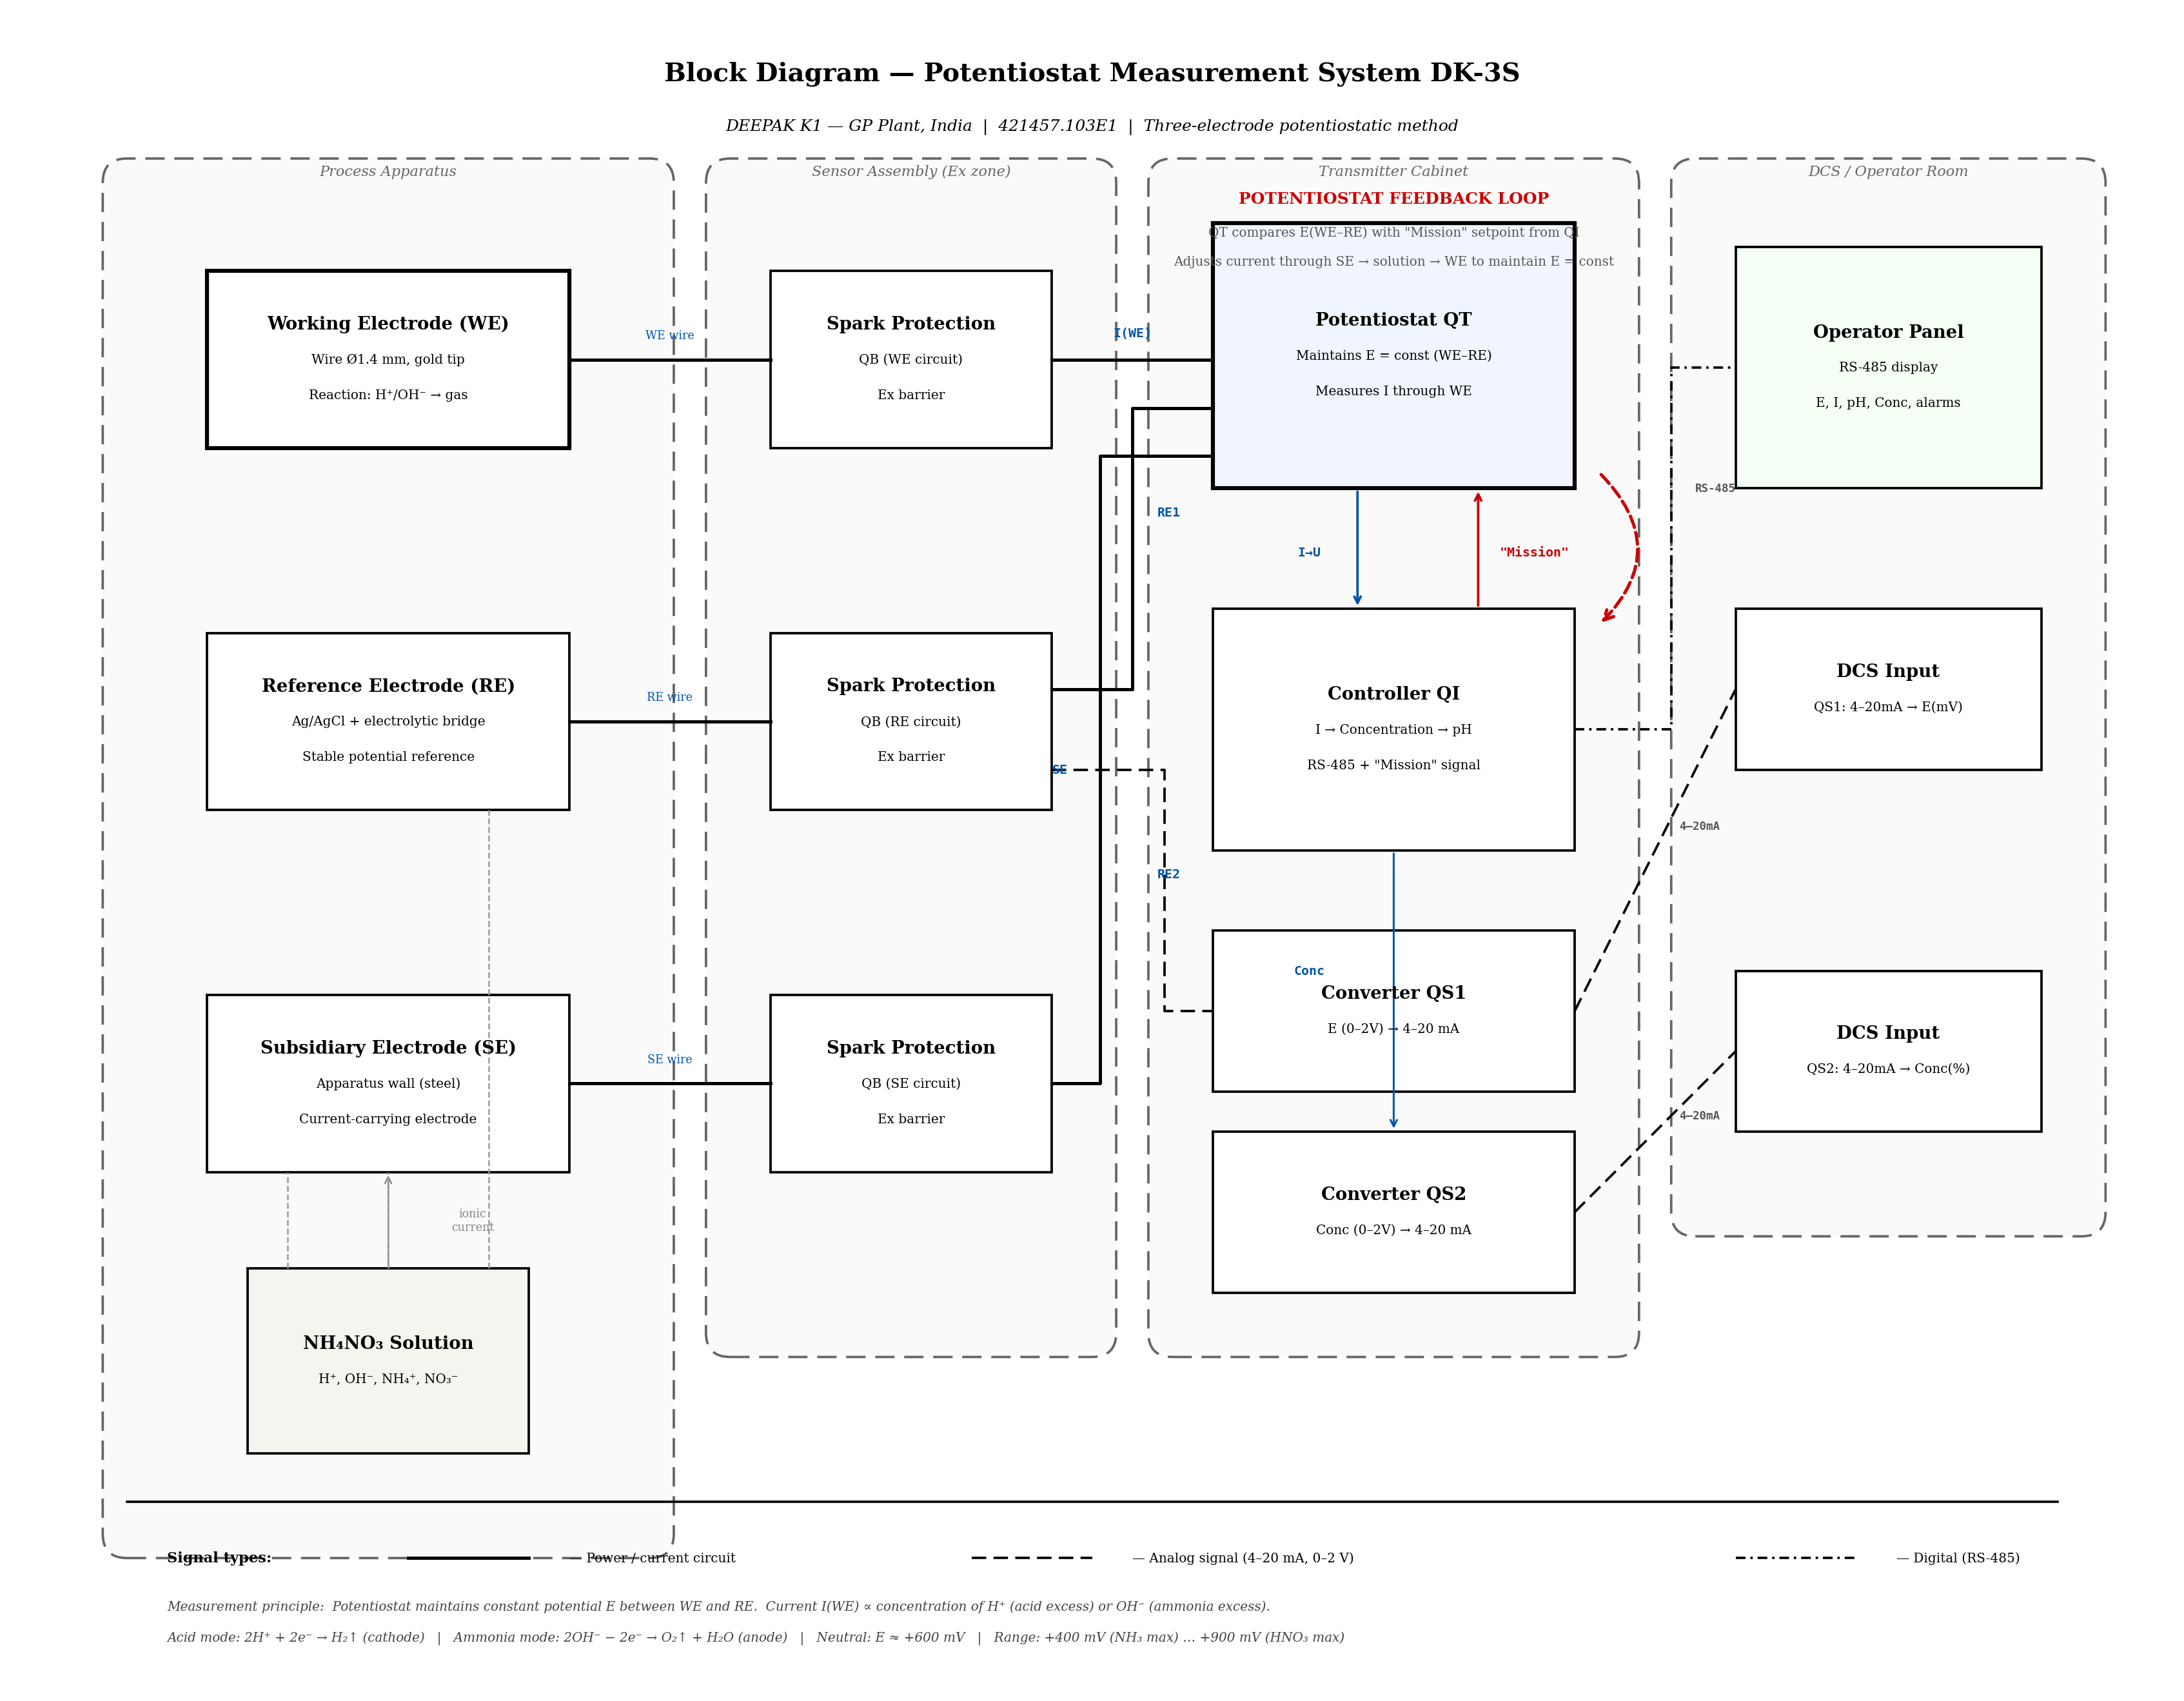

Write the Python code that produced this figure.
"""
Block Diagram — Potentiostat System DK-3S
DEEPAK K1 — GP Plant, India  |  421457.103E1

Shows the complete signal flow:
  Sensor DK-3S (3 electrodes) → Spark protection QB →
  Potentiostat QT → Controller QI → RS-485 / 4-20mA → DCS

Style: matching K1 Technical Description Fig.5 (clean B&W technical drawing)
"""
import matplotlib
matplotlib.use('Agg')
import matplotlib.pyplot as plt
import matplotlib.patches as mpatches

# ── Matplotlib setup ─────────────────────────────────────────────
fig, ax = plt.subplots(1, 1, figsize=(24, 18))
ax.set_xlim(-1, 25)
ax.set_ylim(-1.5, 18.5)
ax.set_aspect('equal')
ax.axis('off')

# ── Fonts ────────────────────────────────────────────────────────
FT = {'family': 'serif', 'weight': 'bold', 'size': 16}
FB = {'family': 'serif', 'weight': 'bold', 'size': 11}
FL = {'family': 'serif', 'size': 9}
FS = {'family': 'serif', 'size': 8}
FM = {'family': 'monospace', 'weight': 'bold', 'size': 10}
FC = {'family': 'monospace', 'weight': 'bold', 'size': 9}

# ── Colors ───────────────────────────────────────────────────────
BG = '#FFFFFF'
BLK = '#000000'
ZN = '#666666'
ACC = '#0055AA'
RED = '#CC0000'
GRN = '#006600'
fig.patch.set_facecolor(BG)


# ═══════════════════════════════════════════════════════════════════
# HELPERS
# ═══════════════════════════════════════════════════════════════════

def box(x, y, w, h, line1, line2='', line3='', bold=False, fill='#FFFFFF',
        ec=BLK):
    lw = 2.5 if bold else 1.5
    r = mpatches.FancyBboxPatch(
        (x, y), w, h, boxstyle="square,pad=0",
        linewidth=lw, edgecolor=ec, facecolor=fill, zorder=3)
    ax.add_patch(r)
    lines = [l for l in (line1, line2, line3) if l]
    n = len(lines)
    for i, l in enumerate(lines):
        yy = y + h/2 + (n-1)*0.22 - i*0.44
        f = FB if i == 0 else FS
        ax.text(x + w/2, yy, l, fontdict=f, ha='center', va='center',
                zorder=4)


def zone(x, y, w, h, label):
    z = mpatches.FancyBboxPatch(
        (x, y), w, h, boxstyle="round,pad=0.3",
        linewidth=1.5, edgecolor=ZN, facecolor='#FAFAFA',
        linestyle=(0, (8, 4)))
    ax.add_patch(z)
    ax.text(x + w/2, y + h + 0.05, label,
            fontdict={**FL, 'style': 'italic'},
            ha='center', va='bottom', color=ZN,
            bbox=dict(boxstyle='square,pad=0.15', facecolor='#FAFAFA',
                      edgecolor='none'))


def arrow(x1, y1, x2, y2, style='->', color=BLK, lw=1.5, ls='-'):
    ax.annotate('', xy=(x2, y2), xytext=(x1, y1),
                arrowprops=dict(arrowstyle=style, color=color, lw=lw,
                                linestyle=ls), zorder=3)


def wire(pts, color=BLK, lw=1.5, ls='-'):
    xs = [p[0] for p in pts]
    ys = [p[1] for p in pts]
    ax.plot(xs, ys, color=color, lw=lw, ls=ls, zorder=3)


def label(x, y, txt, f=FS, color=BLK, ha='center', va='center',
          bg=None, bec=None):
    kw = dict(fontdict=f, ha=ha, va=va, color=color, zorder=5)
    if bg:
        kw['bbox'] = dict(boxstyle='round,pad=0.2', facecolor=bg,
                          edgecolor=bec or color, linewidth=1)
    ax.text(x, y, txt, **kw)


def signal_label(x, y, name, desc=''):
    ax.text(x, y, name, fontdict={**FC, 'size': 8},
            ha='center', va='bottom', color=ACC, zorder=5)
    if desc:
        ax.text(x, y - 0.18, desc, fontdict={**FS, 'size': 7},
                ha='center', va='top', color='#555', zorder=5)


# ═══════════════════════════════════════════════════════════════════
# TITLE
# ═══════════════════════════════════════════════════════════════════

ax.text(12, 18.0,
        'Block Diagram \u2014 Potentiostat Measurement System DK-3S',
        fontdict=FT, ha='center', va='bottom')
ax.text(12, 17.6,
        'DEEPAK K1 \u2014 GP Plant, India  |  421457.103E1  |  '
        'Three-electrode potentiostatic method',
        fontdict={**FL, 'size': 10, 'style': 'italic'},
        ha='center', va='top')


# ═══════════════════════════════════════════════════════════════════
# ZONES
# ═══════════════════════════════════════════════════════════════════

# Zone: Process apparatus
zone(0, 0, 6.5, 16.8, 'Process Apparatus')

# Zone: Sensor assembly
zone(7.5, 2.5, 4.5, 14.3, 'Sensor Assembly (Ex zone)')

# Zone: Transmitter cabinet
zone(13.0, 2.5, 5.5, 14.3, 'Transmitter Cabinet')

# Zone: DCS / Operator
zone(19.5, 4.0, 4.8, 12.8, 'DCS / Operator Room')


# ═══════════════════════════════════════════════════════════════════
# PROCESS APPARATUS — Three electrodes
# ═══════════════════════════════════════════════════════════════════

# Working electrode
box(1.0, 13.5, 4.5, 2.2,
    'Working Electrode (WE)',
    'Wire \u00d81.4 mm, gold tip',
    'Reaction: H\u207a/OH\u207b \u2192 gas',
    bold=True)

# Reference electrode
box(1.0, 9.0, 4.5, 2.2,
    'Reference Electrode (RE)',
    'Ag/AgCl + electrolytic bridge',
    'Stable potential reference')

# Subsidiary electrode (wall)
box(1.0, 4.5, 4.5, 2.2,
    'Subsidiary Electrode (SE)',
    'Apparatus wall (steel)',
    'Current-carrying electrode')

# Solution
box(1.5, 1.0, 3.5, 2.3,
    'NH\u2084NO\u2083 Solution',
    'H\u207a, OH\u207b, NH\u2084\u207a, NO\u2083\u207b',
    fill='#F5F5F0')

# Ionic current arrows (solution → WE)
arrow(3.25, 3.3, 3.25, 4.5, color='#888', lw=1, ls='--')
label(4.3, 3.9, 'ionic\ncurrent', f={**FS, 'size': 7}, color='#888')

# Connect solution to electrodes
wire([(3.25, 3.3), (3.25, 4.5)], color='#999', lw=1, ls='--')
wire([(2.0, 3.3), (2.0, 4.5)], color='#999', lw=1, ls='--')
wire([(4.5, 3.3), (4.5, 9.0)], color='#999', lw=1, ls='--')


# ═══════════════════════════════════════════════════════════════════
# SENSOR ASSEMBLY — Spark protection
# ═══════════════════════════════════════════════════════════════════

# Spark protection QB1 (for WE signal)
box(8.0, 13.5, 3.5, 2.2,
    'Spark Protection',
    'QB (WE circuit)',
    'Ex barrier')

# Spark protection QB2 (for RE signal)
box(8.0, 9.0, 3.5, 2.2,
    'Spark Protection',
    'QB (RE circuit)',
    'Ex barrier')

# Spark protection QB3 (for SE circuit)
box(8.0, 4.5, 3.5, 2.2,
    'Spark Protection',
    'QB (SE circuit)',
    'Ex barrier')

# Wires: Electrodes → Spark protection
wire([(5.5, 14.6), (8.0, 14.6)], lw=2)
label(6.75, 14.9, 'WE wire', f={**FS, 'size': 7}, color=ACC)

wire([(5.5, 10.1), (8.0, 10.1)], lw=2)
label(6.75, 10.4, 'RE wire', f={**FS, 'size': 7}, color=ACC)

wire([(5.5, 5.6), (8.0, 5.6)], lw=2)
label(6.75, 5.9, 'SE wire', f={**FS, 'size': 7}, color=ACC)


# ═══════════════════════════════════════════════════════════════════
# TRANSMITTER CABINET
# ═══════════════════════════════════════════════════════════════════

# Potentiostat QT
box(13.5, 13.0, 4.5, 3.3,
    'Potentiostat QT',
    'Maintains E = const (WE\u2013RE)',
    'Measures I through WE',
    bold=True, fill='#F0F5FF')

# Controller QI
box(13.5, 8.5, 4.5, 3.0,
    'Controller QI',
    'I \u2192 Concentration \u2192 pH',
    'RS-485 + "Mission" signal')

# Signal converter QS1 (potential → 4-20mA)
box(13.5, 5.5, 4.5, 2.0,
    'Converter QS1',
    'E (0\u20132V) \u2192 4\u201320 mA')

# Signal converter QS2 (concentration → 4-20mA)
box(13.5, 3.0, 4.5, 2.0,
    'Converter QS2',
    'Conc (0\u20132V) \u2192 4\u201320 mA')


# ═══════════════════════════════════════════════════════════════════
# WIRES: Spark protection → Transmitter cabinet
# ═══════════════════════════════════════════════════════════════════

# WE → Potentiostat (top wire)
wire([(11.5, 14.6), (13.5, 14.6)], lw=2)
signal_label(12.5, 14.85, 'I(WE)')

# RE signal 1 → Potentiostat (goes up from QB to QT)
wire([(11.5, 10.5), (12.5, 10.5), (12.5, 14.0), (13.5, 14.0)], lw=2)
label(13.1, 12.7, 'RE1', f={**FC, 'size': 8}, color=ACC, ha='right')

# RE signal 2 → QS1 (dashed, separate path for DCS)
wire([(11.5, 9.5), (12.9, 9.5), (12.9, 6.5), (13.5, 6.5)], lw=1.5,
     ls=(0, (6, 3)))
label(13.1, 8.2, 'RE2', f={**FC, 'size': 8}, color=ACC, ha='right')

# SE → Potentiostat (current path, goes up)
wire([(11.5, 5.6), (12.1, 5.6), (12.1, 13.4), (13.5, 13.4)], lw=2)
label(11.7, 9.5, 'SE', f={**FC, 'size': 8}, color=ACC, ha='right')


# ═══════════════════════════════════════════════════════════════════
# INTERNAL CONNECTIONS IN TRANSMITTER CABINET
# ═══════════════════════════════════════════════════════════════════

# QT → QI: measured current (converted to voltage)
arrow(15.3, 13.0, 15.3, 11.5, color=ACC, lw=1.5)
label(14.7, 12.2, 'I\u2192U', f={**FC, 'size': 8}, color=ACC, ha='center')

# QI → QT: "Mission" (target potential)
arrow(16.8, 11.5, 16.8, 13.0, color=RED, lw=1.5)
label(17.5, 12.2, '"Mission"', f={**FC, 'size': 8}, color=RED, ha='center')

# QI → QS2: concentration analog
arrow(15.75, 8.5, 15.75, 5.0, color=ACC, lw=1.2)
label(14.7, 7.0, 'Conc', f={**FC, 'size': 8}, color=ACC, ha='center')


# ═══════════════════════════════════════════════════════════════════
# DCS / OPERATOR ROOM
# ═══════════════════════════════════════════════════════════════════

# Operator panel
box(20.0, 13.0, 3.8, 3.0,
    'Operator Panel',
    'RS-485 display',
    'E, I, pH, Conc, alarms',
    fill='#F5FFF5')

# DCS input QS1
box(20.0, 9.5, 3.8, 2.0,
    'DCS Input',
    'QS1: 4\u201320mA \u2192 E(mV)')

# DCS input QS2
box(20.0, 5.0, 3.8, 2.0,
    'DCS Input',
    'QS2: 4\u201320mA \u2192 Conc(%)')

# RS-485 bus: QI → Operator
wire([(18.0, 10.0), (19.2, 10.0), (19.2, 14.5), (20.0, 14.5)], lw=1.5,
     ls=(0, (4, 2, 1, 2)))
label(19.5, 13.0, 'RS-485', f={**FC, 'size': 7}, color='#555', ha='left')

# QS1 → DCS (4-20mA)
wire([(18.0, 6.5), (20.0, 10.5)], lw=1.5, ls=(0, (6, 3)))
label(19.3, 8.8, '4\u201320mA', f={**FC, 'size': 7}, color='#555', ha='left')

# QS2 → DCS (4-20mA)
wire([(18.0, 4.0), (20.0, 6.0)], lw=1.5, ls=(0, (6, 3)))
label(19.3, 5.2, '4\u201320mA', f={**FC, 'size': 7}, color='#555', ha='left')


# ═══════════════════════════════════════════════════════════════════
# FEEDBACK LOOP ANNOTATION
# ═══════════════════════════════════════════════════════════════════

# Annotation above potentiostat
fb_x, fb_y = 15.75, 16.6
label(fb_x, fb_y,
      'POTENTIOSTAT FEEDBACK LOOP',
      f={**FB, 'size': 10}, color=RED)
label(fb_x, fb_y - 0.42,
      'QT compares E(WE\u2013RE) with "Mission" setpoint from QI',
      f={**FS, 'size': 8}, color='#555')
label(fb_x, fb_y - 0.78,
      'Adjusts current through SE \u2192 solution \u2192 WE to maintain E = const',
      f={**FS, 'size': 8}, color='#555')

# Feedback arrow loop (visual arc)
from matplotlib.patches import FancyArrowPatch
loop = FancyArrowPatch(
    (18.3, 13.2), (18.3, 11.3),
    connectionstyle="arc3,rad=-0.5",
    arrowstyle='->', mutation_scale=15,
    color=RED, lw=2, linestyle='--', zorder=4)
ax.add_patch(loop)


# ═══════════════════════════════════════════════════════════════════
# LEGEND / NOTES at bottom
# ═══════════════════════════════════════════════════════════════════

note_y = -0.3
ax.plot([0, 24], [note_y + 0.7, note_y + 0.7], color=BLK, lw=1.5)

# Line types legend
lx = 0.5
label(lx, note_y, 'Signal types:', f={**FB, 'size': 9}, ha='left')
ax.plot([lx + 3.0, lx + 4.5], [note_y, note_y], color=BLK, lw=2)
label(lx + 5.0, note_y, '\u2014 Power / current circuit', f=FS, ha='left')

ax.plot([lx + 10.0, lx + 11.5], [note_y, note_y], color=BLK, lw=1.5,
        ls=(0, (6, 3)))
label(lx + 12.0, note_y, '\u2014 Analog signal (4\u201320 mA, 0\u20132 V)',
      f=FS, ha='left')

ax.plot([lx + 19.5, lx + 21.0], [note_y, note_y], color=BLK, lw=1.5,
        ls=(0, (4, 2, 1, 2)))
label(lx + 21.5, note_y, '\u2014 Digital (RS-485)', f=FS, ha='left')

# Measurement principle
note2_y = note_y - 0.6
label(0.5, note2_y,
      'Measurement principle:  Potentiostat maintains constant potential '
      'E between WE and RE.  Current I(WE) \u221d concentration of '
      'H\u207a (acid excess) or OH\u207b (ammonia excess).',
      f={**FS, 'size': 8, 'style': 'italic'}, ha='left', color='#444')

note3_y = note2_y - 0.4
label(0.5, note3_y,
      'Acid mode: 2H\u207a + 2e\u207b \u2192 H\u2082\u2191 (cathode)   |   '
      'Ammonia mode: 2OH\u207b \u2212 2e\u207b \u2192 O\u2082\u2191 + '
      'H\u2082O (anode)   |   '
      'Neutral: E \u2248 +600 mV   |   '
      'Range: +400 mV (NH\u2083 max) \u2026 +900 mV (HNO\u2083 max)',
      f={**FS, 'size': 8, 'style': 'italic'}, ha='left', color='#444')


# ── Save ──────────────────────────────────────────────────────────
out = '/home/user/46clod/K1_potentiostat_diagram.png'
plt.savefig(out, dpi=180, bbox_inches='tight',
            facecolor=BG, edgecolor='none', pad_inches=0.4)
plt.close()
print(f'Saved: {out}')
